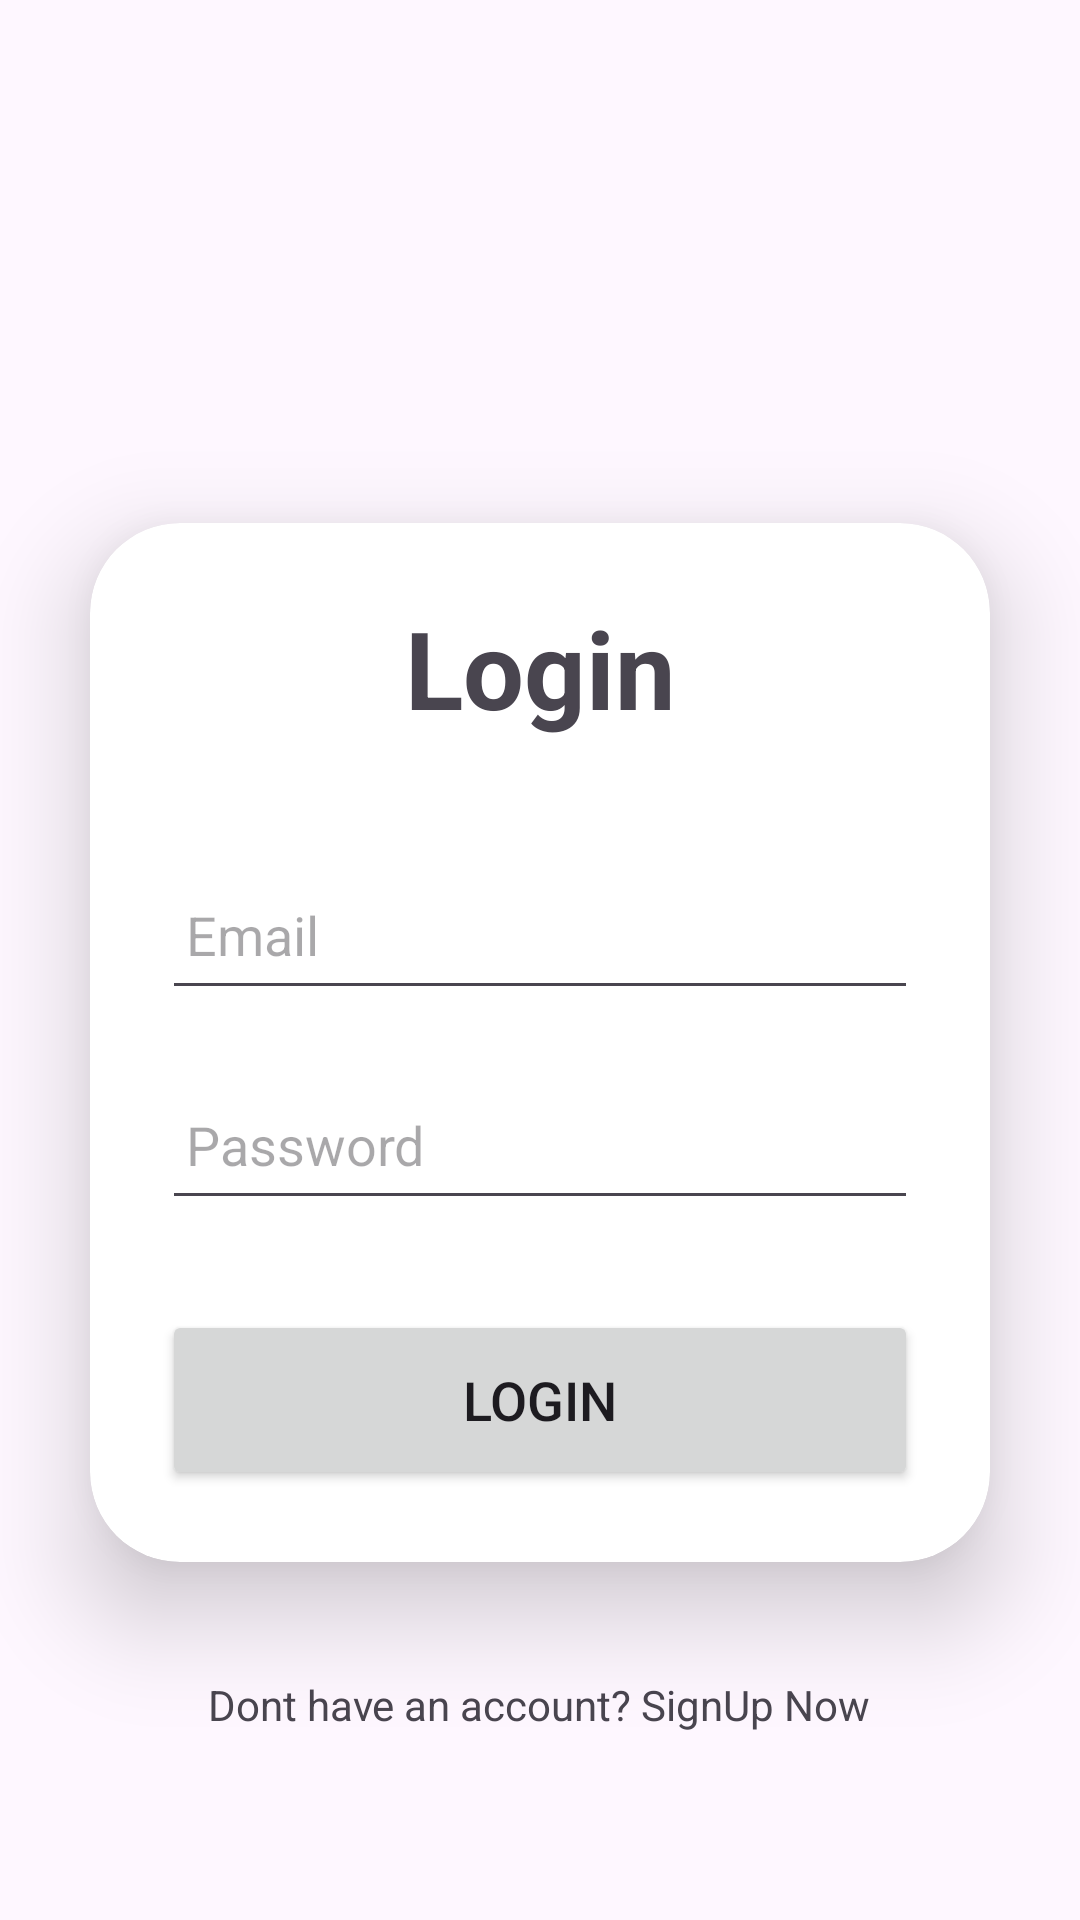

The Android layout XML behind this screen, and the referenced resources:
<!-- AndroidManifest.xml: application theme Theme.GoodWillApp -->
<!-- res/layout/activity_main.xml -->
<?xml version="1.0" encoding="utf-8"?>
<LinearLayout xmlns:android="http://schemas.android.com/apk/res/android"
    xmlns:app="http://schemas.android.com/apk/res-auto"
    xmlns:card_view="http://schemas.android.com/apk/res-auto"
    xmlns:tools="http://schemas.android.com/tools"
    android:layout_width="match_parent"
    android:layout_height="match_parent"
    android:gravity="center"
    android:orientation="vertical"
    tools:context=".MainActivity">

    <ImageView
        android:id="@+id/imageView"
        android:layout_width="167dp"
        android:layout_height="110dp"
        android:src="@drawable/user" />

    <androidx.cardview.widget.CardView
        android:layout_width="match_parent"
        android:layout_height="wrap_content"
        android:layout_margin="30dp"
        app:cardCornerRadius="30dp"
        app:cardElevation="20dp">

        <LinearLayout
            android:layout_width="match_parent"
            android:layout_height="wrap_content"
            android:layout_gravity="center_horizontal"
            android:orientation="vertical"
            android:padding="24dp">


            <TextView
                android:id="@+id/loginText"
                android:layout_width="match_parent"
                android:layout_height="wrap_content"
                android:text="Login"
                android:textAlignment="center"
                android:textSize="36sp"
                android:textStyle="bold" />

            <EditText
                android:id="@+id/username"
                android:layout_width="match_parent"
                android:layout_height="50dp"
                android:layout_marginTop="40dp"
                android:drawablePadding="8dp"
                android:hint="Email"
                android:padding="8dp"
                android:textColor="@color/black"
                android:textColorHighlight="@color/cardview_dark_background" />

            <EditText
                android:id="@+id/password"
                android:layout_width="match_parent"
                android:layout_height="50dp"
                android:layout_marginTop="20dp"
                android:drawablePadding="8dp"
                android:hint="Password"
                android:inputType="textPassword"
                android:padding="8dp"
                android:textColor="@color/black"
                android:textColorHighlight="@color/cardview_dark_background" />

            <Button
                android:id="@+id/loginButton"
                android:layout_width="match_parent"
                android:layout_height="60dp"
                android:layout_marginTop="30dp"
                android:text="Login"
                android:textSize="18sp"
                app:cornerRadius="20dp" />

        </LinearLayout>

    </androidx.cardview.widget.CardView>

    <TextView
        android:id="@+id/signupText"
        android:layout_width="wrap_content"
        android:layout_height="wrap_content"
        android:layout_marginBottom="20dp"
        android:padding="8dp"
        android:text="Dont have an account? SignUp Now"
        android:textAlignment="center"
        android:textSize="14sp" />

</LinearLayout>
<!-- resources referenced by this layout -->
<resources>
  <style name="Theme.GoodWillApp" parent="Base.Theme.GoodWillApp" />
  <style name="Base.Theme.GoodWillApp" parent="Theme.Material3.DayNight.NoActionBar">
          
          
      </style>
  <!-- not gathered from this repository: default colours our renderer supplied (Android Studio template values) -->
  <color name="black">#FF000000</color>
</resources>
